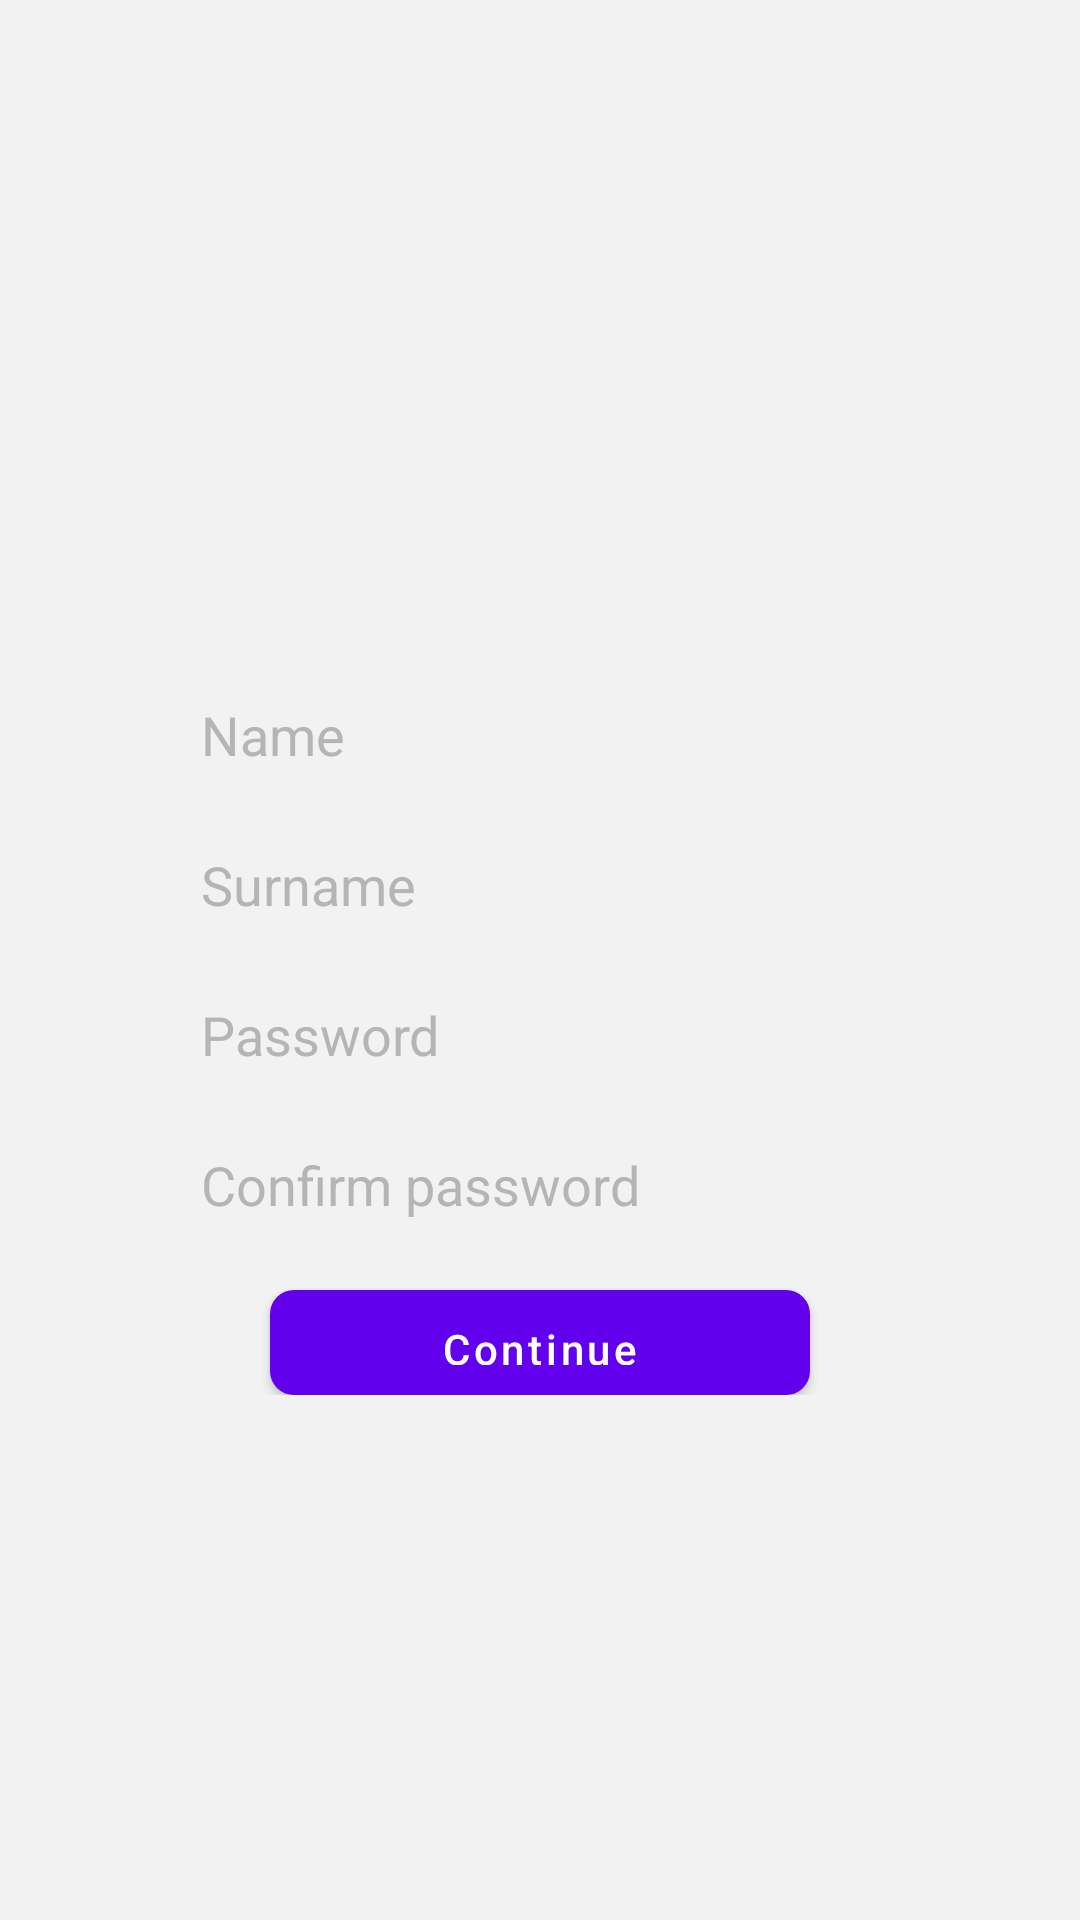

Write the Android layout XML for this screen, with the resource values it uses.
<!-- AndroidManifest.xml: application theme Theme.NeedForSpeak -->
<!-- res/layout/fragment_add_user_data.xml -->
<?xml version="1.0" encoding="utf-8"?>
<ScrollView xmlns:android="http://schemas.android.com/apk/res/android"
    xmlns:tools="http://schemas.android.com/tools"
    android:layout_width="match_parent"
    android:layout_height="match_parent"
    android:fillViewport="true"
    android:background="@color/background_two_color"
    tools:context=".ui.unregister.LoginFragment">
    <LinearLayout
        android:orientation="vertical"
        android:layout_width="match_parent"
        android:fillViewport="true"
        android:layout_height="wrap_content">
        <ImageView
            android:id="@+id/logoImage"
            android:src="@drawable/ic_profile"
            android:layout_width="140dp"
            android:layout_height="140dp"
            android:layout_marginTop="40dp"
            tools:ignore="MissingConstraints"
            android:layout_gravity="center_horizontal"/>


        <LinearLayout
            android:layout_width="match_parent"
            android:layout_height="wrap_content"
            android:orientation="vertical">

            <EditText
                android:id="@+id/txtName"
                android:inputType="text"
                android:hint="@string/name"
                android:textColorHint="@color/hint_color"
                android:paddingStart="12dp"
                android:paddingEnd="6dp"
                android:layout_marginTop="45dp"
                android:layout_gravity="center_horizontal"
                android:textColor="@color/black"
                android:layout_width="250dp"
                android:layout_height="40dp"
                android:background="@drawable/plate_background" />

            <EditText
                android:id="@+id/txtsureName"
                android:inputType="text"
                android:hint="@string/surname"
                android:textColorHint="@color/hint_color"
                android:paddingStart="12dp"
                android:paddingEnd="6dp"
                android:layout_marginTop="10dp"
                android:layout_gravity="center_horizontal"
                android:textColor="@color/black"
                android:layout_width="250dp"
                android:layout_height="40dp"
                android:background="@drawable/plate_background" />


            <EditText
                android:id="@+id/txtPassword"
                android:inputType="textPassword"
                android:hint="@string/password"
                android:textColorHint="@color/hint_color"
                android:paddingStart="12dp"
                android:paddingEnd="6dp"
                android:layout_marginTop="10dp"
                android:layout_gravity="center_horizontal"
                android:textColor="@color/black"
                android:layout_width="250dp"
                android:layout_height="40dp"
                android:background="@drawable/plate_background" />

            <EditText
                android:id="@+id/txtPasswordConfirm"
                android:inputType="textPassword"
                android:hint="@string/confirm_password"
                android:textColorHint="@color/hint_color"
                android:paddingStart="12dp"
                android:paddingEnd="6dp"
                android:layout_marginTop="10dp"
                android:layout_gravity="center_horizontal"
                android:textColor="@color/black"
                android:layout_width="250dp"
                android:layout_height="40dp"
                android:background="@drawable/plate_background" />

            <TextView
                android:id="@+id/registerTitle"
                android:layout_width="wrap_content"
                android:layout_height="0dp"
                android:layout_weight="1"
                android:layout_marginTop="5dp"
                android:layout_gravity="center_horizontal"
                android:gravity="center"
                android:visibility="gone"
                android:maxLines="1"
                android:text="Passwords should match"
                android:textColor="@color/red"
                android:textSize="14sp" />


            <Button
                android:id="@+id/btnFinishRegister"
                android:text="@string/continue_"
                android:layout_gravity="center_horizontal"
                android:textColor="@color/white"
                android:visibility="visible"
                android:textAllCaps="false"
                android:layout_marginTop="15dp"
                android:background="@drawable/button_background"
                android:layout_width="180dp"
                android:layout_height="35dp"/>


        </LinearLayout>

    </LinearLayout>

</ScrollView>
<!-- resources referenced by this layout -->
<resources>
  <color name="background_two_color">#f2f2f2</color>
  <color name="black">#FF000000</color>
  <color name="hint_color">#B5B5B5</color>
  <color name="red">#B30000</color>
  <color name="white">#FFFFFFFF</color>
  <!-- drawable button_background (drawable) -->
  <?xml version="1.0" encoding="UTF-8"?>
  <shape xmlns:android="http://schemas.android.com/apk/res/android">
      <solid android:color="@color/bottom_icon_color"/>
      <corners android:radius="8dp"/>
  </shape>
  <string name="confirm_password">Confirm password</string>
  <string name="continue_">Continue</string>
  <string name="name">Name</string>
  <string name="password">Password</string>
  <string name="surname">Surname</string>
  <style name="Theme.NeedForSpeak" parent="Theme.MaterialComponents.DayNight.DarkActionBar">
          
          <item name="colorPrimary">@color/purple_500</item>
          <item name="colorPrimaryVariant">@color/purple_700</item>
          <item name="colorOnPrimary">@color/white</item>
          
          <item name="colorSecondary">@color/teal_200</item>
          <item name="colorSecondaryVariant">@color/teal_700</item>
          <item name="colorOnSecondary">@color/black</item>
          
          <item name="android:statusBarColor" tools:targetApi="l">?attr/colorPrimaryVariant</item>
          <item name="android:windowSplashScreenBackground" tools:ignore="NewApi">@drawable/splash_background</item>
          <item name="android:windowBackground">@drawable/splash_background</item>
          
      </style>
  <color name="bottom_icon_color">#83B668</color>
  <color name="purple_500">#FF6200EE</color>
  <color name="purple_700">#FF3700B3</color>
  <color name="teal_200">#FF03DAC5</color>
  <color name="teal_700">#FF018786</color>
  <!-- drawable splash_background (drawable) -->
  <?xml version="1.0" encoding="utf-8"?>
  <layer-list xmlns:android="http://schemas.android.com/apk/res/android">
      <item android:drawable="@color/white"/>
      <item>
          <bitmap
              android:gravity="center"
              android:src="@drawable/logo_icon"/>
      </item>
  </layer-list>
  <!-- drawable logo_icon: vector/xml drawable (drawable, 8230 chars, omitted) -->
</resources>
